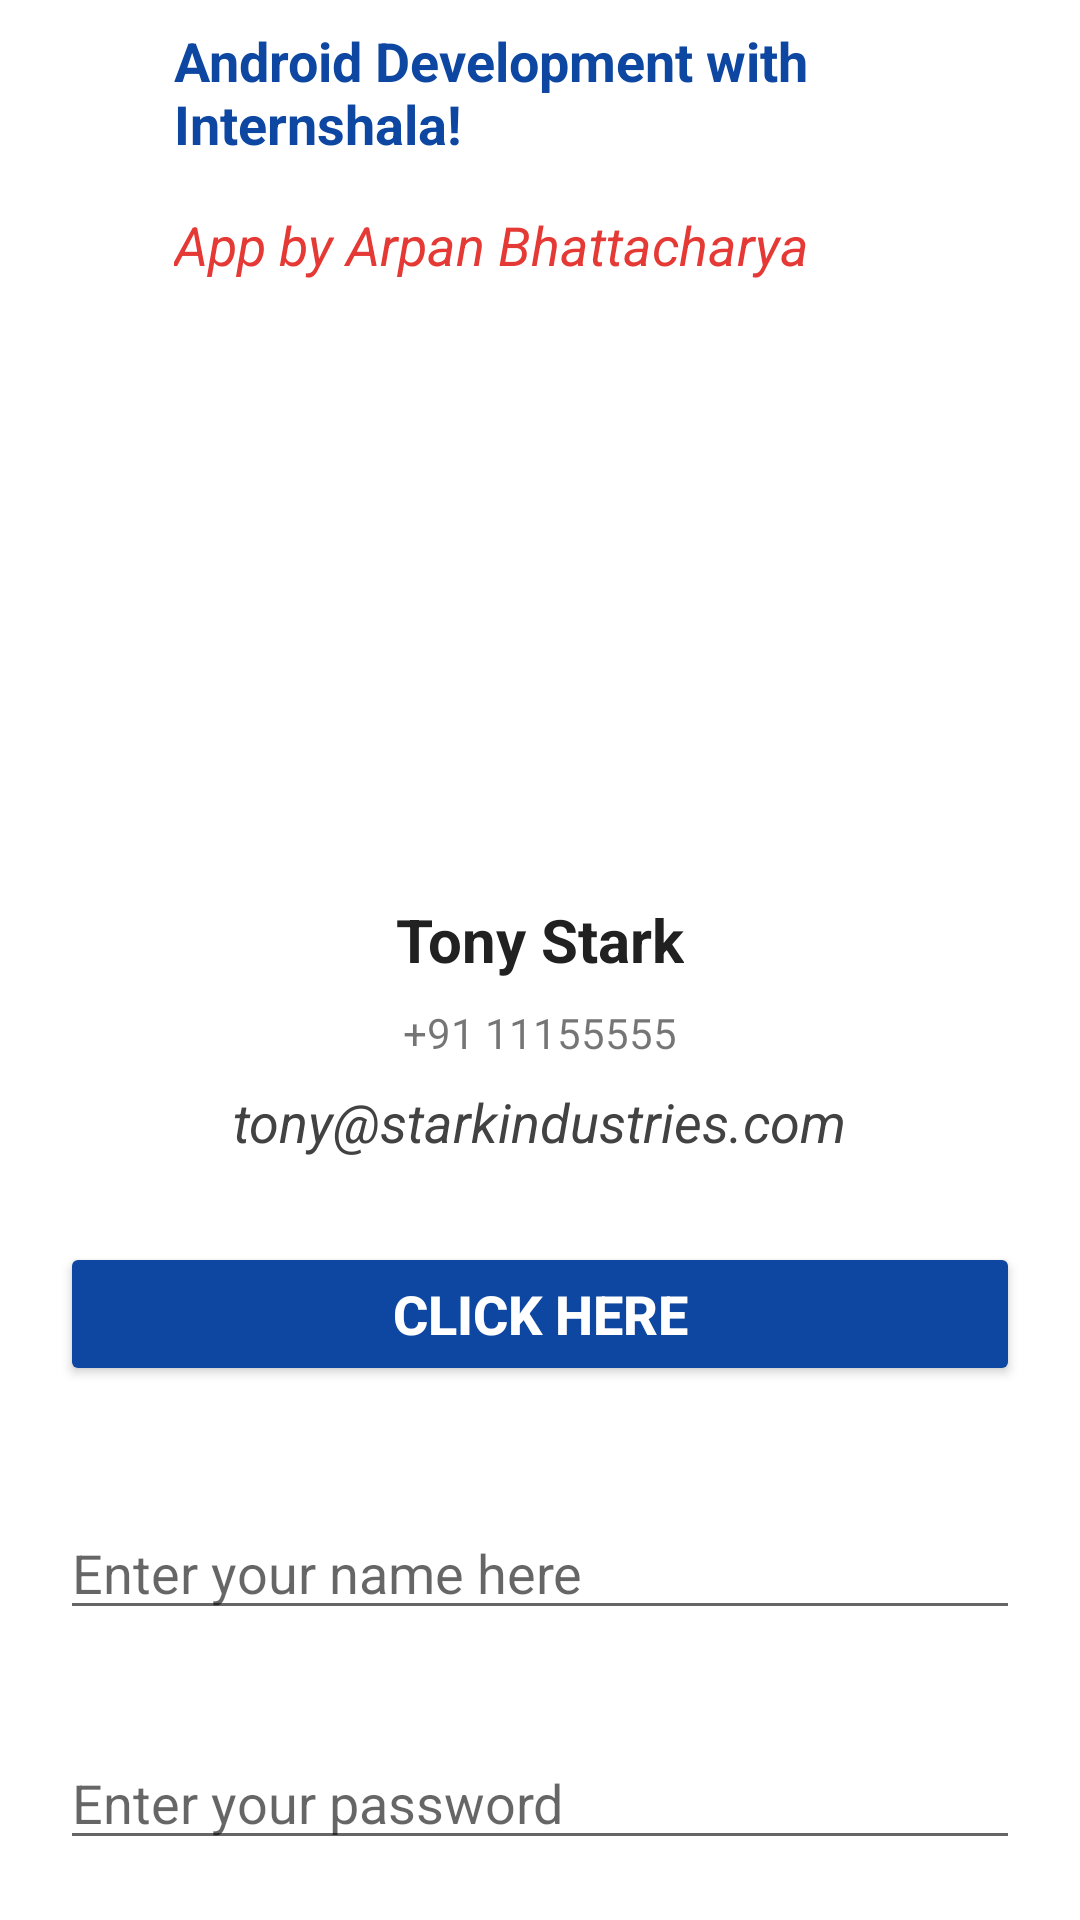

Layout XML and referenced resources for this Android screen:
<!-- AndroidManifest.xml: application theme Theme.ActivityLifecycle -->
<!-- res/layout/old_activity_tony.xml -->
<?xml version="1.0" encoding="utf-8"?>
<LinearLayout xmlns:android="http://schemas.android.com/apk/res/android"
    xmlns:app="http://schemas.android.com/apk/res-auto"
    xmlns:tools="http://schemas.android.com/tools"
    android:layout_width="match_parent"
    android:layout_height="match_parent"
    android:orientation="vertical"
    tools:context="com.arpan.activitylifecycle.AvengersActivity">

    <TextView
        android:layout_width="wrap_content"
        android:layout_height="wrap_content"
        android:layout_marginLeft="50dp"
        android:text="Android Development with Internshala!"
        android:textSize="18sp"
        android:padding="8dp"
        android:textStyle="bold"
        android:textColor="#0d47a1"
        />

    <TextView
        android:layout_width="wrap_content"
        android:layout_height="wrap_content"
        android:text="App by Arpan Bhattacharya"
        android:layout_marginLeft="50dp"
        android:padding="8dp"
        android:textSize="18sp"
        android:textStyle="italic"
        android:textColor="#e53935"/>

    <ImageView
        android:layout_width="150dp"
        android:layout_height="150dp"
        android:layout_margin="20dp"
        android:src="@drawable/tony_stark"
        android:layout_gravity="center"/>

    <TextView
        android:layout_width="wrap_content"
        android:layout_height="wrap_content"
        android:text="Tony Stark"
        android:padding="8dp"
        android:textSize="20sp"
        android:textStyle="bold"
        android:textColor="#212121"
        android:layout_gravity="center"/>

    <TextView
        android:layout_width="wrap_content"
        android:layout_height="wrap_content"
        android:text="+91 11155555"
        android:layout_gravity="center"/>

    <TextView
        android:layout_width="wrap_content"
        android:layout_height="wrap_content"
        android:text="tony@starkindustries.com"
        android:textStyle="italic"
        android:textSize="18sp"
        android:textColor="#424242"
        android:padding="8dp"
        android:layout_gravity="center"/>

    <Button
        android:layout_width="match_parent"
        android:layout_height="wrap_content"
        android:layout_margin="20dp"
        android:text="Click Here"
        android:backgroundTint="#0d47a1"
        android:textColor="#ffffff"
        android:textStyle="bold"
        android:textSize="18sp"/>

    <EditText
        android:layout_width="match_parent"
        android:layout_height="wrap_content"
        android:hint="Enter your name here"
        android:layout_margin="20dp"
        android:inputType="text"/>

    <EditText
        android:layout_width="match_parent"
        android:layout_height="wrap_content"
        android:hint="Enter your password"
        android:layout_margin="20dp"
        android:inputType="textPassword"/>
</LinearLayout>
<!-- resources referenced by this layout -->
<resources>
  <style name="Theme.ActivityLifecycle" parent="Theme.MaterialComponents.DayNight.DarkActionBar">
          
          <item name="colorPrimary">@color/black_500</item>
          <item name="colorPrimaryVariant">@color/black</item>
          <item name="colorOnPrimary">@color/white</item>
          
          <item name="colorSecondary">@color/teal_200</item>
          <item name="colorSecondaryVariant">@color/teal_700</item>
          <item name="colorOnSecondary">@color/black</item>
          <item name="colorPrimaryDark">@color/black_500</item>
          
          <item name="android:statusBarColor" tools:targetApi="l">?attr/colorPrimaryVariant</item>
          
      </style>
  <color name="black_500">#000000</color>
  <color name="black">#FF000000</color>
  <color name="white">#FFFFFFFF</color>
  <color name="teal_200">#FF03DAC5</color>
  <color name="teal_700">#FF018786</color>
</resources>
